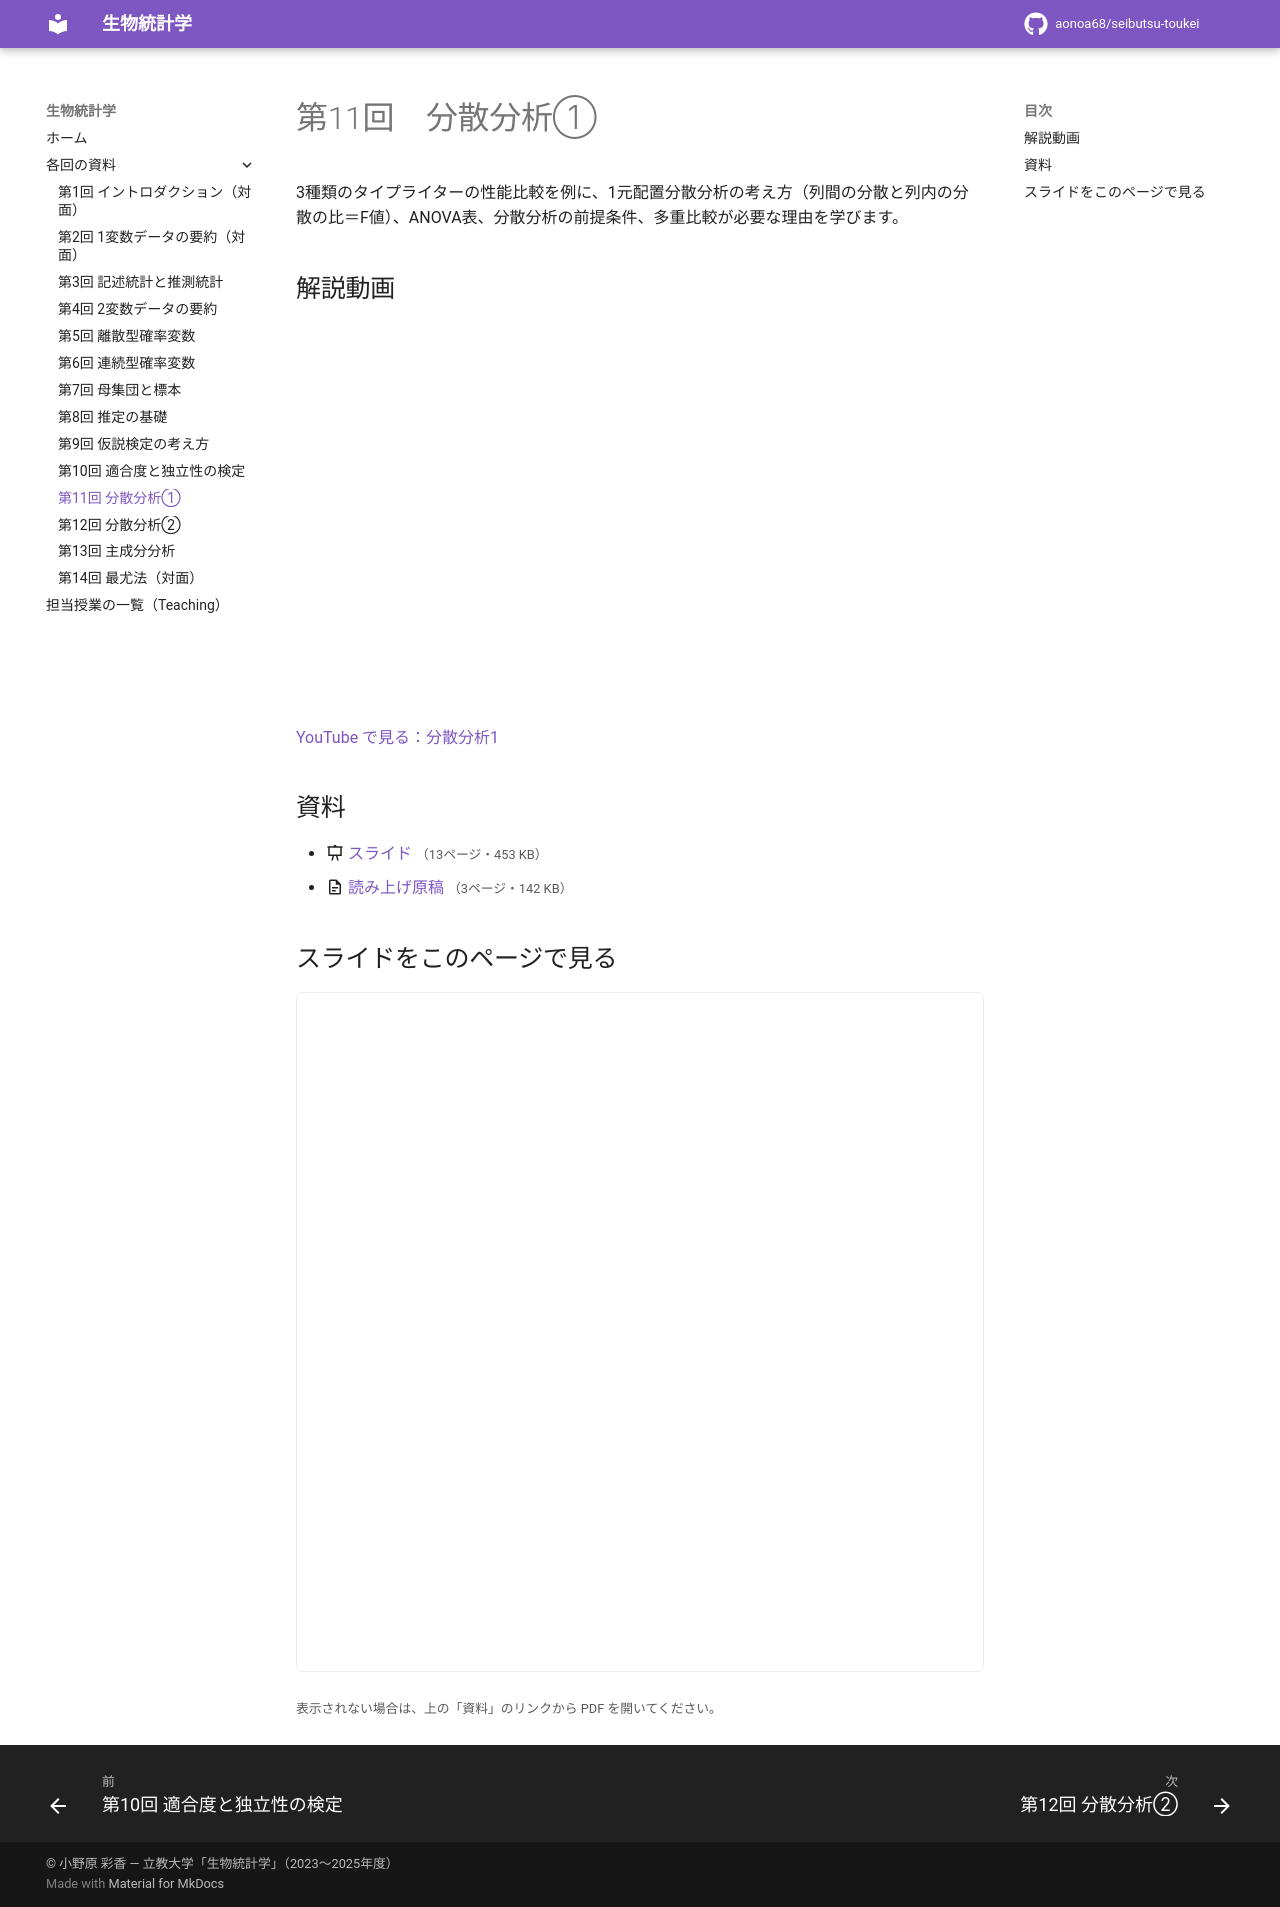

repository: aonoa68/seibutsu-toukei · page: week11/index.html · generator: mkdocs

# 第11回　分散分析①

3種類のタイプライターの性能比較を例に、1元配置分散分析の考え方（列間の分散と列内の分散の比＝F値）、ANOVA表、分散分析の前提条件、多重比較が必要な理由を学びます。

## 解説動画

<div class="video-wrap"><iframe src="https://www.youtube-nocookie.com/embed/yoecRX1cWRo" title="分散分析1" loading="lazy" allowfullscreen allow="accelerometer; clipboard-write; encrypted-media; gyroscope; picture-in-picture"></iframe></div>

[YouTube で見る：分散分析1](https://www.youtube.com/watch?v=yoecRX1cWRo)

## 資料

- :material-presentation: [スライド](files/week11-slides.pdf) <small>（13ページ・453 KB）</small>
- :material-file-document-outline: [読み上げ原稿](files/week11-handout.pdf) <small>（3ページ・142 KB）</small>

## スライドをこのページで見る

<iframe class="pdf-frame" src="../files/week11-slides.pdf" title="スライド" loading="lazy"></iframe>

<small>表示されない場合は、上の「資料」のリンクから PDF を開いてください。</small>
